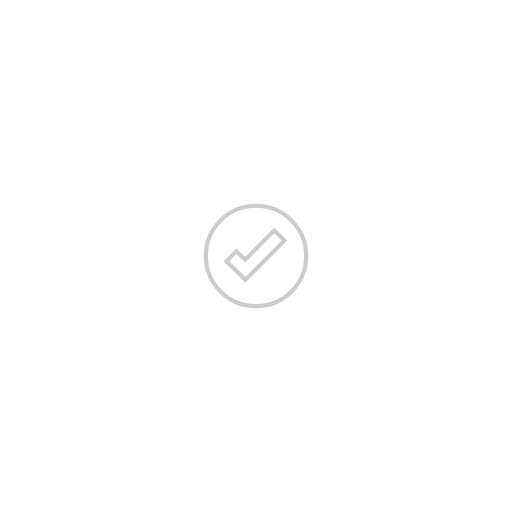
t = 0.00 s
t = 0.18 s: frame unchanged from t = 0.00 s, image omitted
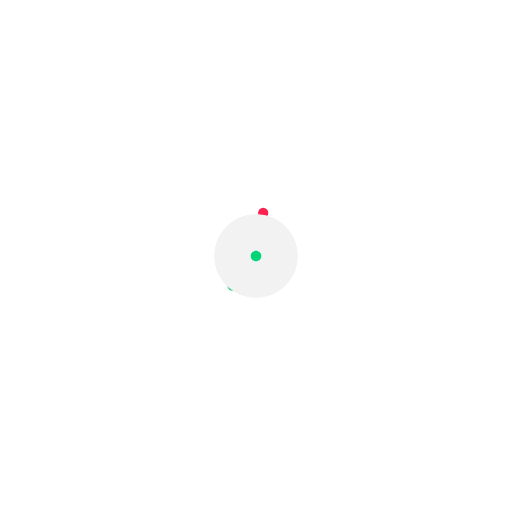
t = 0.37 s
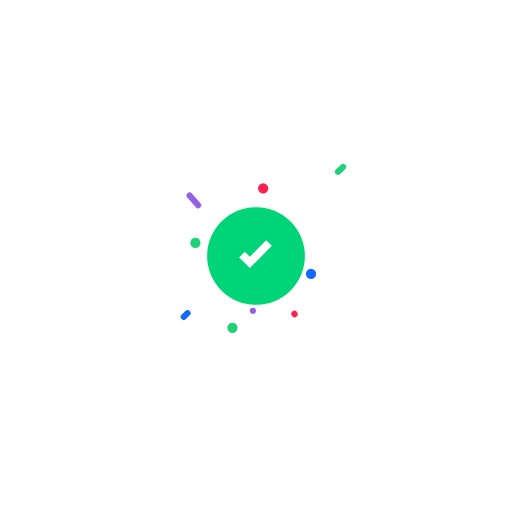
t = 0.55 s
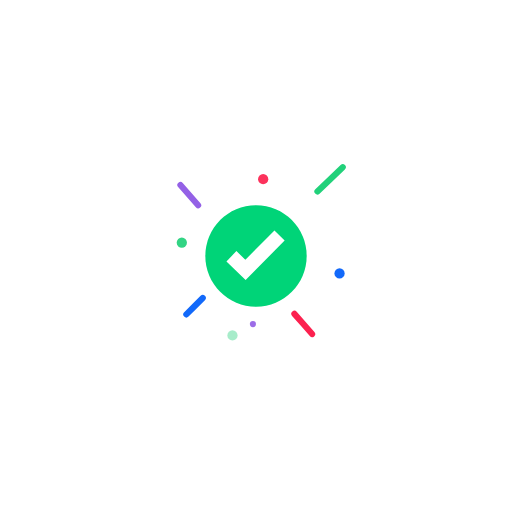
t = 0.74 s
t = 0.92 s: frame unchanged from t = 0.00 s, image omitted

The animated SVG that drew these frames (rendered in a browser with its animation timeline set to each time). Animation: 63 SMIL elements (animate=21,animateTransform=10,set=32); one cycle of 0.92 s, repeats indefinitely.

<svg fill="none" height="100%" width="100%" viewBox="0 0 250 250" xmlns:xlink="http://www.w3.org/1999/xlink" xmlns="http://www.w3.org/2000/svg"><g visibility="hidden" id="i0"><animate repeatCount="indefinite" begin="0s" calcMode="discrete" dur="0.92s" values="hidden; visible; visible" keyTimes="0; 0.261; 1" attributeName="visibility" /><animate repeatCount="indefinite" attributeName="opacity" dur="0.92s" begin="0s" fill="freeze" values="1; 1; 0; 0" keyTimes="0; 0.706522; 0.869565; 1" keySplines="0 0 1 1; 0.333 0 0.667 1; 0 0 1 1" calcMode="spline" /><g transform="translate(113.499,138.999)"><animateTransform repeatCount="indefinite" type="translate" attributeName="transform" dur="0.92s" begin="0s" calcMode="spline" values="113.499 138.999; 113.499 138.999; 113.499 163.999; 113.499 163.999" keyTimes="0; 0.380435; 0.869565; 1" keySplines="0 0 1 1; 0.2 0 0 1; 0 0 1 1" fill="freeze" /><g transform="scale(1,1) translate(20.001,-45.999)"><g id="i1" transform="matrix(1,0,0,1,-20.001,45.999)"><ellipse ry="2.5" rx="2.5" cy="0" cx="0" fill-rule="evenodd" fill="#21d17a" /></g></g></g></g><g visibility="hidden" id="i2"><animate repeatCount="indefinite" begin="0s" calcMode="discrete" dur="0.92s" values="hidden; visible; visible" keyTimes="0; 0.304; 1" attributeName="visibility" /><animate repeatCount="indefinite" attributeName="opacity" dur="0.92s" begin="0s" fill="freeze" values="1; 1; 0; 0" keyTimes="0; 0.771739; 0.934783; 1" keySplines="0 0 1 1; 0.333 0 0.667 1; 0 0 1 1" calcMode="spline" /><g transform="translate(123.499,133.999)"><animateTransform repeatCount="indefinite" type="translate" attributeName="transform" dur="0.92s" begin="0s" calcMode="spline" values="123.499 133.999; 123.499 133.999; 123.499 158.999; 123.499 158.999" keyTimes="0; 0.445652; 0.934783; 1" keySplines="0 0 1 1; 0.2 0 0 1; 0 0 1 1" fill="freeze" /><g transform="scale(1,1) translate(20.001,-45.999)"><g id="i1" transform="matrix(1,0,0,1,-20.001,45.999)"><ellipse ry="1.5" rx="1.5" cy="0" cx="0" fill-rule="evenodd" fill="#9461e6" /></g></g></g></g><g visibility="hidden" id="i3"><animate repeatCount="indefinite" begin="0s" calcMode="discrete" dur="0.92s" values="hidden; visible; visible" keyTimes="0; 0.391; 1" attributeName="visibility" /><animate repeatCount="indefinite" attributeName="opacity" dur="0.92s" begin="0s" fill="freeze" values="1; 1; 0; 0" keyTimes="0; 0.836957; 1; 1" keySplines="0 0 1 1; 0.333 0 0.667 1; 0 0 1 1" calcMode="spline" /><g transform="translate(138.499,133.999)"><animateTransform repeatCount="indefinite" type="translate" attributeName="transform" dur="0.92s" begin="0s" calcMode="spline" values="138.499 133.999; 138.499 133.999; 167.999 133.499" keyTimes="0; 0.51087; 1" keySplines="0 0 1 1; 0.2 0 0 1" fill="freeze" /><g transform="scale(1,1) translate(20.001,-45.999)"><g id="i1" transform="matrix(1,0,0,1,-20.001,45.999)"><ellipse ry="2.5" rx="2.5" cy="0" cx="0" fill-rule="evenodd" fill="#1269fa" /></g></g></g></g><g visibility="hidden" id="i4"><animate repeatCount="indefinite" begin="0s" calcMode="discrete" dur="0.92s" values="hidden; visible; visible" keyTimes="0; 0.304; 1" attributeName="visibility" /><animate repeatCount="indefinite" attributeName="opacity" dur="0.92s" begin="0s" fill="freeze" values="1; 1; 0; 0" keyTimes="0; 0.771739; 0.934783; 1" keySplines="0 0 1 1; 0.333 0 0.667 1; 0 0 1 1" calcMode="spline" /><g transform="translate(113.499,118.999)"><animateTransform repeatCount="indefinite" type="translate" attributeName="transform" dur="0.92s" begin="0s" calcMode="spline" values="113.499 118.999; 113.499 118.999; 87.999 118.499; 87.999 118.499" keyTimes="0; 0.445652; 0.934783; 1" keySplines="0 0 1 1; 0.2 0 0 1; 0 0 1 1" fill="freeze" /><g transform="scale(1,1) translate(20.001,-45.999)"><g id="i1" transform="matrix(1,0,0,1,-20.001,45.999)"><ellipse ry="2.5" rx="2.5" cy="0" cx="0" fill-rule="evenodd" fill="#21d17a" /></g></g></g></g><g visibility="hidden" id="i5"><animate repeatCount="indefinite" begin="0s" calcMode="discrete" dur="0.92s" values="hidden; visible; visible" keyTimes="0; 0.348; 1" attributeName="visibility" /><animate repeatCount="indefinite" attributeName="opacity" dur="0.92s" begin="0s" fill="freeze" values="1; 1; 0; 0" keyTimes="0; 0.771739; 0.934783; 1" keySplines="0 0 1 1; 0.333 0 0.667 1; 0 0 1 1" calcMode="spline" /><g transform="translate(128.499,103.999)"><animateTransform repeatCount="indefinite" type="translate" attributeName="transform" dur="0.92s" begin="0s" calcMode="spline" values="128.499 103.999; 128.499 103.999; 128.499 86.999; 128.499 86.999" keyTimes="0; 0.445652; 0.934783; 1" keySplines="0 0 1 1; 0.2 0 0 1; 0 0 1 1" fill="freeze" /><g transform="scale(1,1) translate(20.001,-45.999)"><g id="i1" transform="matrix(1,0,0,1,-20.001,45.999)"><ellipse ry="2.5" rx="2.5" cy="0" cx="0" fill-rule="evenodd" fill="#fc214f" /></g></g></g></g><g id="i6"><g transform="translate(125,125)"><g transform="scale(1,1)"><animateTransform repeatCount="indefinite" type="scale" attributeName="transform" dur="0.92s" begin="0s" calcMode="spline" values="1 1; 1 1; 0.7 0.7; 0.7 0.7" keyTimes="0; 0.217391; 0.543478; 1" keySplines="0 0 1 1; 0.75 0 0.25 1; 0 0 1 1" fill="freeze" /><g transform="translate(-29.5,-29.5)"><g id="i7" transform="matrix(1,0,0,1,29.5,29.5)"><path stroke-miterlimit="10" stroke-width="2" stroke="#cccccc" d="M24.5,0C24.5,13.531,13.531,24.5,0,24.5C-13.531,24.5,-24.5,13.531,-24.5,0C-24.5,-13.531,-13.531,-24.5,0,-24.5C13.531,-24.5,24.5,-13.531,24.5,0Z" /></g></g></g></g></g><g visibility="visible" id="i8"><animate repeatCount="indefinite" begin="0s" calcMode="discrete" dur="0.92s" values="visible; hidden; hidden" keyTimes="0; 0.565; 1" attributeName="visibility" /><g transform="translate(124.706,124.564)"><g transform="scale(1,1)"><animateTransform repeatCount="indefinite" type="scale" attributeName="transform" dur="0.92s" begin="0s" calcMode="spline" values="1 1; 1 1; 0 0; 0 0" keyTimes="0; 0.217391; 0.543478; 1" keySplines="0 0 1 1; 0.75 0 0.25 1; 0 0 1 1" fill="freeze" /><g transform="translate(-19.206,-17.064)"><g id="i7" transform="matrix(1,0,0,1,19.206,17.065)"><path stroke-miterlimit="10" stroke-width="2" stroke="#cccccc" fill="#ffffff" d="M-4.848,12.064C-4.848,12.064,-14.206,3.047,-14.206,3.047C-14.206,3.047,-9.349,-1.994,-9.349,-1.994C-9.349,-1.994,-4.957,2.239,-4.957,2.239C-4.957,2.239,9.238,-12.064,9.238,-12.064C9.238,-12.064,14.206,-7.132,14.206,-7.132C14.206,-7.132,-4.848,12.064,-4.848,12.064Z" /></g></g></g></g></g><g visibility="hidden" id="i9"><animate repeatCount="indefinite" begin="0s" calcMode="discrete" dur="0.92s" values="hidden; visible; visible" keyTimes="0; 0.13; 1" attributeName="visibility" /><animate repeatCount="indefinite" attributeName="opacity" dur="0.92s" begin="0s" fill="freeze" values="1; 1; 0" keyTimes="0; 1; 1" keySplines="0 0 1 1; 0.333 0 0.667 1" calcMode="spline" /><g transform="translate(125,125)"><g transform="scale(0,0)"><animateTransform repeatCount="indefinite" type="scale" attributeName="transform" dur="0.92s" begin="0s" calcMode="spline" values="0 0; 0 0; 1 1; 1 1" keyTimes="0; 0.217391; 0.543478; 1" keySplines="0 0 1 1; 0.333 0 0.25 1; 0 0 1 1" fill="freeze" /><g transform="translate(-24.75,-24.75)"><g id="i7" transform="matrix(1,0,0,1,24.75,24.75)"><path fill="#f2f2f2" d="M24.5,0C24.5,13.531,13.531,24.5,0,24.5C-13.531,24.5,-24.5,13.531,-24.5,0C-24.5,-13.531,-13.531,-24.5,0,-24.5C13.531,-24.5,24.5,-13.531,24.5,0Z" /></g></g></g></g></g><g visibility="hidden" id="i10"><animate repeatCount="indefinite" begin="0s" calcMode="discrete" dur="0.92s" values="hidden; visible; visible" keyTimes="0; 0.261; 1" attributeName="visibility" /><animate repeatCount="indefinite" attributeName="opacity" dur="0.92s" begin="0s" fill="freeze" values="1; 1; 0" keyTimes="0; 1; 1" keySplines="0 0 1 1; 0.333 0 0.667 1" calcMode="spline" /><g transform="translate(125,125)"><g transform="scale(0,0)"><animateTransform repeatCount="indefinite" type="scale" attributeName="transform" dur="0.92s" begin="0s" calcMode="spline" values="0 0; 0 0; 1.01 1.01; 1.01 1.01" keyTimes="0; 0.347826; 0.673913; 1" keySplines="0 0 1 1; 0.333 0 0.25 1; 0 0 1 1" fill="freeze" /><g transform="translate(-24.75,-24.75)"><g id="i7" transform="matrix(1,0,0,1,24.75,24.75)"><path fill="#00d478" d="M24.5,0C24.5,13.531,13.531,24.5,0,24.5C-13.531,24.5,-24.5,13.531,-24.5,0C-24.5,-13.531,-13.531,-24.5,0,-24.5C13.531,-24.5,24.5,-13.531,24.5,0Z" /></g></g></g></g></g><g visibility="hidden" id="i11"><animate repeatCount="indefinite" begin="0s" calcMode="discrete" dur="0.92s" values="hidden; visible; visible" keyTimes="0; 0.391; 1" attributeName="visibility" /><animate repeatCount="indefinite" attributeName="opacity" dur="0.92s" begin="0s" fill="freeze" values="1; 1; 0" keyTimes="0; 1; 1" keySplines="0 0 1 1; 0.333 0 0.667 1" calcMode="spline" /><g transform="translate(124.75,123.375)"><g transform="scale(0,0)"><animateTransform repeatCount="indefinite" type="scale" attributeName="transform" dur="0.92s" begin="0s" calcMode="spline" values="0 0; 0 0; 1 1; 1 1" keyTimes="0; 0.478261; 0.804348; 1" keySplines="0 0 1 1; 0.333 0 0.25 1; 0 0 1 1" fill="freeze" /><g transform="translate(-29.25,-25.875)"><g id="i7" transform="matrix(1,0,0,1,29.25,25.875)"><path stroke-miterlimit="10" stroke-width="7" stroke="#ffffff" d="M-11.75,1.75C-11.75,1.75,-4.875,8.375,-4.875,8.375C-4.875,8.375,11.75,-8.375,11.75,-8.375" /></g></g></g></g></g><g transform="matrix(1,0,0,1,125,125)" visibility="hidden" id="i12"><animate repeatCount="indefinite" begin="0s" calcMode="discrete" dur="0.92s" values="hidden; visible; visible" keyTimes="0; 0.391; 1" attributeName="visibility" /><g id="i13"><path stroke-linecap="round" stroke-width="3" stroke="#21d17a" d="M30,-31.5"><set fill="freeze" dur="0.04s" begin="0.44s" to="M30,-31.5" attributeName="d" /><set fill="freeze" dur="0.04s" begin="0.48s" to="M34.005,-35.345C37.661,-38.855,42.5,-43.5,42.5,-43.5M30,-31.5" attributeName="d" /><set fill="freeze" dur="0.04s" begin="0.52s" to="M40.04,-41.138C41.488,-42.528,42.5,-43.5,42.5,-43.5M30,-31.5" attributeName="d" /><set fill="freeze" dur="0.04s" begin="0.56s" to="M42.155,-43.169C42.377,-43.382,42.5,-43.5,42.5,-43.5M30,-31.5" attributeName="d" /><set fill="freeze" dur="0.04s" begin="0.6s" to="M30,-31.5C30,-31.5,30.066,-31.564,30.19,-31.682" attributeName="d" /><set fill="freeze" dur="0.04s" begin="0.64s" to="M30,-31.5C30,-31.5,32.938,-34.321,35.966,-37.227" attributeName="d" /><set fill="freeze" dur="0.04s" begin="0.68s" to="M30,-31.5C30,-31.5,37.419,-38.622,40.826,-41.892" attributeName="d" /><set fill="freeze" dur="0.04s" begin="0.72s" to="M30,-31.5C30,-31.5,40.96,-42.022,42.355,-43.361" attributeName="d" /></path></g></g><g transform="matrix(-1,0,0,-1,129,114)" visibility="hidden" id="i14"><animate repeatCount="indefinite" begin="0s" calcMode="discrete" dur="0.92s" values="hidden; visible; visible" keyTimes="0; 0.391; 1" attributeName="visibility" /><g id="i13"><path stroke-linecap="round" stroke-width="3" stroke="#1269fa" d="M30,-31.5"><set fill="freeze" dur="0.04s" begin="0.47s" to="M30,-31.5" attributeName="d" /><set fill="freeze" dur="0.04s" begin="0.51s" to="M32.964,-34.464C35.669,-37.169,39.25,-40.75,39.25,-40.75M30,-31.5" attributeName="d" /><set fill="freeze" dur="0.04s" begin="0.55s" to="M37.429,-38.929C38.501,-40.001,39.25,-40.75,39.25,-40.75M30,-31.5" attributeName="d" /><set fill="freeze" dur="0.04s" begin="0.59s" to="M38.995,-40.495C39.159,-40.659,39.25,-40.75,39.25,-40.75M30,-31.5" attributeName="d" /><set fill="freeze" dur="0.04s" begin="0.63s" to="M30,-31.5C30,-31.5,30.049,-31.549,30.14,-31.64" attributeName="d" /><set fill="freeze" dur="0.04s" begin="0.67s" to="M30,-31.5C30,-31.5,32.174,-33.674,34.415,-35.915" attributeName="d" /><set fill="freeze" dur="0.04s" begin="0.71s" to="M30,-31.5C30,-31.5,35.49,-36.99,38.011,-39.511" attributeName="d" /><set fill="freeze" dur="0.04s" begin="0.75s" to="M30,-31.5C30,-31.5,38.111,-39.611,39.142,-40.642" attributeName="d" /></path></g></g><g transform="matrix(1,0,0,1,113.75,184.75)" visibility="hidden" id="i15"><animate repeatCount="indefinite" begin="0s" calcMode="discrete" dur="0.92s" values="hidden; visible; visible" keyTimes="0; 0.304; 1" attributeName="visibility" /><g id="i13"><path stroke-linecap="round" stroke-width="3" stroke="#fc214f" d="M30,-31.5"><set fill="freeze" dur="0.04s" begin="0.38s" to="M30,-31.5" attributeName="d" /><set fill="freeze" dur="0.04s" begin="0.42s" to="M32.804,-28.296C35.363,-25.371,38.75,-21.5,38.75,-21.5M30,-31.5" attributeName="d" /><set fill="freeze" dur="0.04s" begin="0.46s" to="M37.028,-23.468C38.042,-22.31,38.75,-21.5,38.75,-21.5M30,-31.5" attributeName="d" /><set fill="freeze" dur="0.04s" begin="0.5s" to="M38.508,-21.776C38.664,-21.599,38.75,-21.5,38.75,-21.5M30,-31.5" attributeName="d" /><set fill="freeze" dur="0.04s" begin="0.54s" to="M30,-31.5C30,-31.5,30.046,-31.447,30.133,-31.348" attributeName="d" /><set fill="freeze" dur="0.04s" begin="0.58s" to="M30,-31.5C30,-31.5,32.057,-29.149,34.176,-26.727" attributeName="d" /><set fill="freeze" dur="0.04s" begin="0.62s" to="M30,-31.5C30,-31.5,35.193,-25.565,37.578,-22.84" attributeName="d" /><set fill="freeze" dur="0.04s" begin="0.66s" to="M30,-31.5C30,-31.5,37.672,-22.732,38.648,-21.616" attributeName="d" /></path></g></g><g transform="matrix(-1,0,0,-1,126.75,68.75)" visibility="hidden" id="i16"><animate repeatCount="indefinite" begin="0s" calcMode="discrete" dur="0.92s" values="hidden; visible; visible" keyTimes="0; 0.261; 1" attributeName="visibility" /><g id="i13"><path stroke-linecap="round" stroke-width="3" stroke="#9461e6" d="M30,-31.5"><set fill="freeze" dur="0.04s" begin="0.35s" to="M30,-31.5" attributeName="d" /><set fill="freeze" dur="0.04s" begin="0.39s" to="M32.804,-28.296C35.363,-25.371,38.75,-21.5,38.75,-21.5M30,-31.5" attributeName="d" /><set fill="freeze" dur="0.04s" begin="0.43s" to="M37.028,-23.468C38.042,-22.31,38.75,-21.5,38.75,-21.5M30,-31.5" attributeName="d" /><set fill="freeze" dur="0.04s" begin="0.47s" to="M38.508,-21.776C38.664,-21.599,38.75,-21.5,38.75,-21.5M30,-31.5" attributeName="d" /><set fill="freeze" dur="0.04s" begin="0.51s" to="M30,-31.5C30,-31.5,30.046,-31.447,30.133,-31.348" attributeName="d" /><set fill="freeze" dur="0.04s" begin="0.55s" to="M30,-31.5C30,-31.5,32.057,-29.149,34.176,-26.727" attributeName="d" /><set fill="freeze" dur="0.04s" begin="0.59s" to="M30,-31.5C30,-31.5,35.193,-25.565,37.578,-22.84" attributeName="d" /><set fill="freeze" dur="0.04s" begin="0.63s" to="M30,-31.5C30,-31.5,37.672,-22.732,38.648,-21.616" attributeName="d" /></path></g></g></svg>
